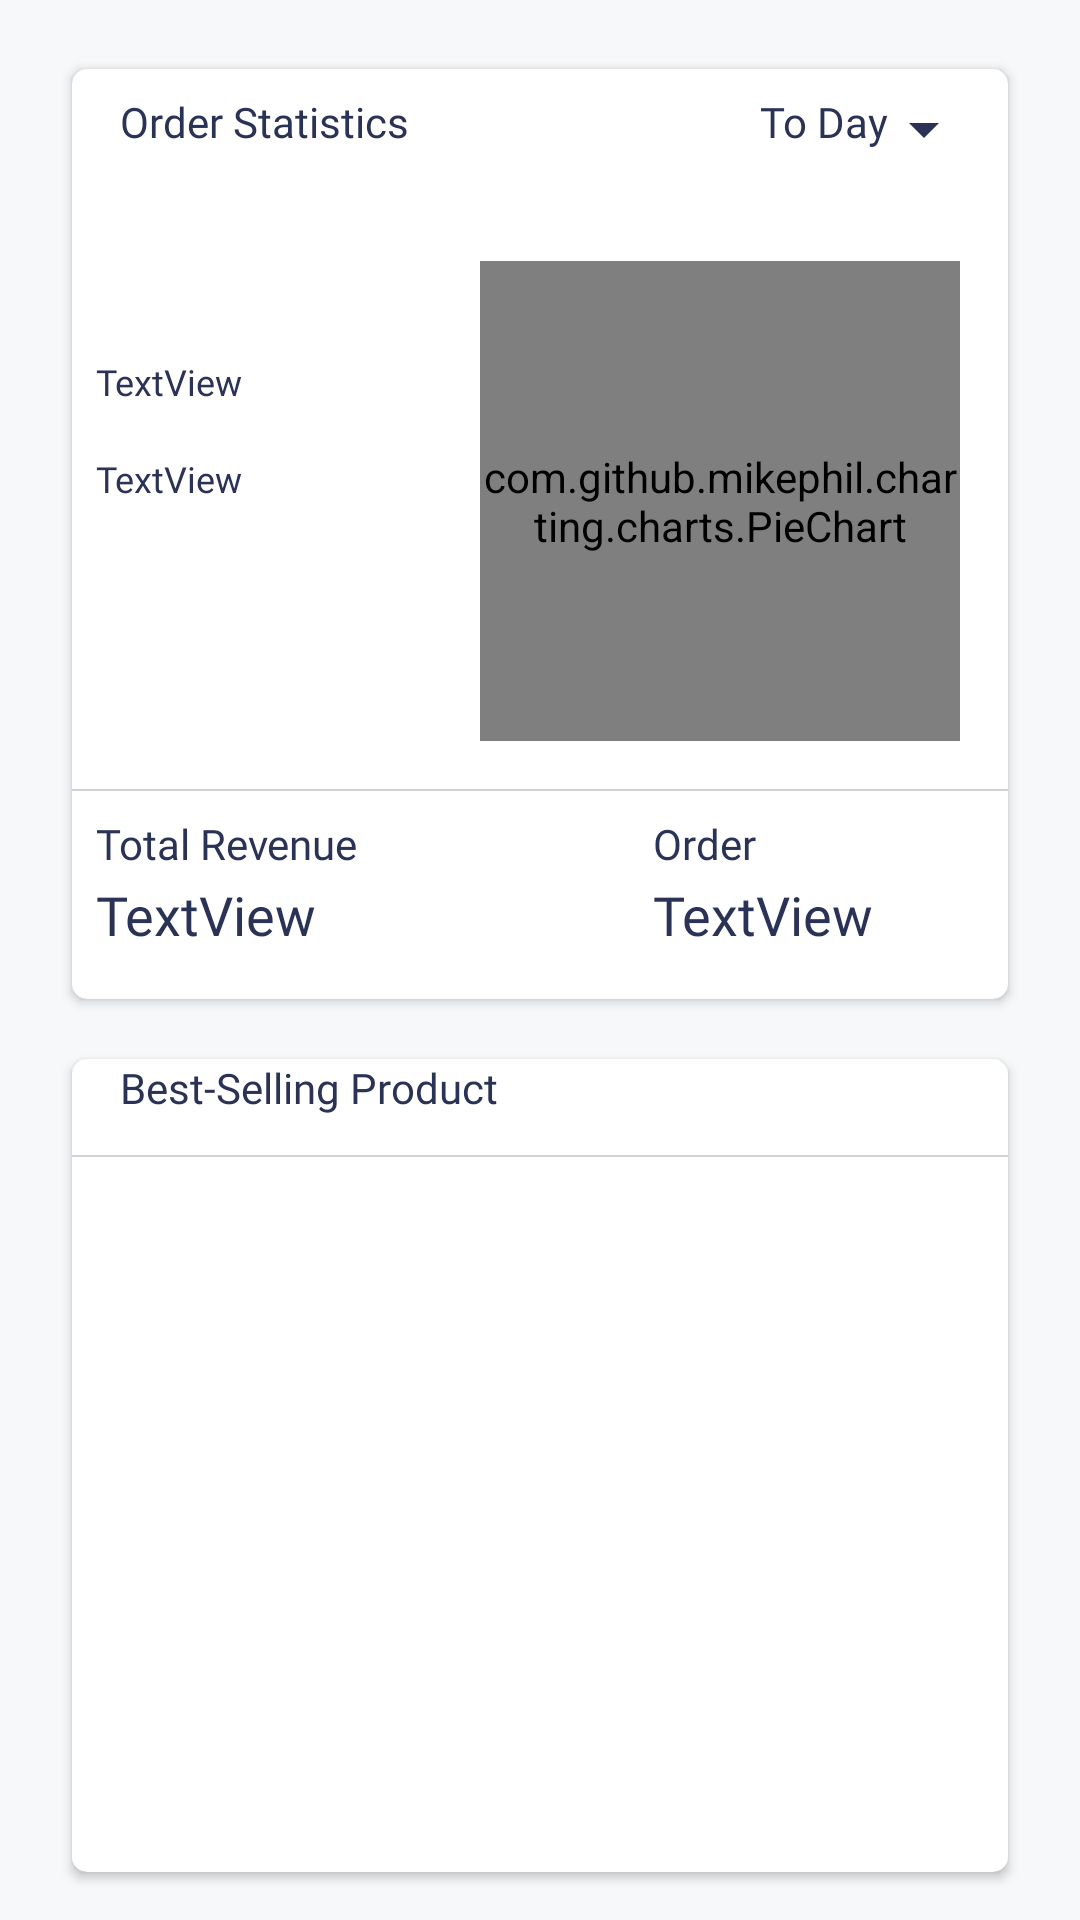

Here is an Android app screen rendered from its layout file. Give the layout XML and the strings, colors and styles it references.
<!-- AndroidManifest.xml: application theme Theme.PoSApp -->
<!-- res/layout/fragment_report.xml -->
<?xml version="1.0" encoding="utf-8"?>
<androidx.constraintlayout.widget.ConstraintLayout xmlns:android="http://schemas.android.com/apk/res/android"
    xmlns:app="http://schemas.android.com/apk/res-auto"
    xmlns:tools="http://schemas.android.com/tools"
    android:layout_width="match_parent"
    android:layout_height="match_parent"
    android:background="@color/grey"
    tools:context=".fragments.ReportFragment">

    <androidx.cardview.widget.CardView
        android:id="@+id/cardView14"
        android:layout_width="match_parent"
        android:layout_height="wrap_content"
        android:layout_marginStart="24dp"
        android:layout_marginTop="23dp"
        android:layout_marginEnd="24dp"
        app:cardBackgroundColor="@color/white"
        app:cardCornerRadius="5dp"
        app:layout_constraintEnd_toEndOf="parent"
        app:layout_constraintStart_toStartOf="parent"
        app:layout_constraintTop_toTopOf="parent">

        <androidx.constraintlayout.widget.ConstraintLayout
            android:layout_width="match_parent"
            android:layout_height="wrap_content">

            <View
                android:id="@+id/view26"
                android:layout_width="0dp"
                android:layout_height="0.5dp"
                android:layout_marginBottom="8dp"
                android:background="@color/stroke_grey"
                app:layout_constraintBottom_toTopOf="@+id/constraintLayout20"
                app:layout_constraintEnd_toEndOf="parent"
                app:layout_constraintStart_toStartOf="parent" />

            <com.github.mikephil.charting.charts.PieChart
                android:id="@+id/pieChart"
                android:layout_width="160dp"
                android:layout_height="160dp"
                android:layout_marginTop="32dp"
                android:layout_marginEnd="16dp"
                android:layout_marginBottom="16dp"
                app:layout_constraintBottom_toBottomOf="@+id/view26"
                app:layout_constraintBottom_toTopOf="@+id/view26"
                app:layout_constraintEnd_toEndOf="parent"
                app:layout_constraintTop_toBottomOf="@+id/fillChart_btn" />

            <androidx.constraintlayout.widget.ConstraintLayout
                android:id="@+id/constraintLayout20"
                android:layout_width="match_parent"
                android:layout_height="wrap_content"
                android:layout_marginBottom="16dp"
                app:layout_constraintBottom_toBottomOf="parent"
                app:layout_constraintEnd_toEndOf="parent"
                app:layout_constraintStart_toStartOf="parent">

                <TextView
                    android:id="@+id/textView10"
                    android:layout_width="wrap_content"
                    android:layout_height="wrap_content"
                    android:layout_marginStart="8dp"
                    android:fontFamily="@font/rubik_regular"
                    android:text="Total Revenue"
                    android:textColor="@color/text_color"
                    android:textSize="14sp"
                    app:layout_constraintStart_toStartOf="parent"
                    app:layout_constraintTop_toTopOf="parent" />

                <TextView
                    android:id="@+id/total_revenue_text"
                    android:layout_width="wrap_content"
                    android:layout_height="wrap_content"
                    android:layout_marginTop="2dp"
                    android:fontFamily="@font/rubik_medium"
                    android:text="TextView"
                    android:textColor="@color/text_color"
                    android:textSize="18sp"
                    app:layout_constraintStart_toStartOf="@+id/textView10"
                    app:layout_constraintTop_toBottomOf="@+id/textView10" />

                <TextView
                    android:id="@+id/textView51"
                    android:layout_width="wrap_content"
                    android:layout_height="wrap_content"
                    android:layout_marginEnd="84dp"
                    android:fontFamily="@font/rubik_regular"
                    android:text="Order"
                    android:textColor="@color/text_color"
                    android:textSize="14sp"
                    app:layout_constraintEnd_toEndOf="parent"
                    app:layout_constraintTop_toTopOf="parent" />

                <TextView
                    android:id="@+id/total_orders_text"
                    android:layout_width="wrap_content"
                    android:layout_height="wrap_content"
                    android:layout_marginTop="2dp"
                    android:fontFamily="@font/rubik_medium"
                    android:text="TextView"
                    android:textColor="@color/text_color"
                    android:textSize="18sp"
                    app:layout_constraintStart_toStartOf="@+id/textView51"
                    app:layout_constraintTop_toBottomOf="@+id/textView51" />

            </androidx.constraintlayout.widget.ConstraintLayout>

            <TextView
                android:id="@+id/fillChart_btn"
                android:layout_width="wrap_content"
                android:layout_height="wrap_content"
                android:layout_marginTop="8dp"
                android:layout_marginEnd="16dp"
                android:drawableEnd="@drawable/baseline_arrow_drop_down_24"
                android:drawableTint="@color/text_color"
                android:fontFamily="@font/rubik_medium"
                android:text="To Day"
                android:textColor="@color/text_color"
                android:textSize="14sp"
                app:layout_constraintEnd_toEndOf="parent"
                app:layout_constraintTop_toTopOf="parent" />

            <TextView
                android:id="@+id/tvOrder_shippingCount"
                android:layout_width="wrap_content"
                android:layout_height="wrap_content"
                android:layout_marginStart="8dp"
                android:layout_marginTop="32dp"
                android:fontFamily="@font/rubik_regular"
                android:text="TextView"
                android:textColor="@color/text_color"
                android:textSize="12sp"
                app:layout_constraintStart_toStartOf="parent"
                app:layout_constraintTop_toTopOf="@+id/pieChart" />

            <TextView
                android:id="@+id/tvOrder_deliveredCount"
                android:layout_width="wrap_content"
                android:layout_height="wrap_content"
                android:layout_marginStart="8dp"
                android:layout_marginTop="16dp"
                android:fontFamily="@font/rubik_regular"
                android:text="TextView"
                android:textColor="@color/text_color"
                android:textSize="12sp"
                app:layout_constraintStart_toStartOf="parent"
                app:layout_constraintTop_toBottomOf="@+id/tvOrder_shippingCount" />

            <TextView
                android:id="@+id/textView50"
                android:layout_width="wrap_content"
                android:layout_height="wrap_content"
                android:layout_marginStart="16dp"
                android:layout_marginTop="8dp"
                android:fontFamily="@font/rubik_medium"
                android:text="Order Statistics"
                android:textColor="@color/text_color"
                android:textSize="14sp"
                app:layout_constraintStart_toStartOf="parent"
                app:layout_constraintTop_toTopOf="parent" />

        </androidx.constraintlayout.widget.ConstraintLayout>
    </androidx.cardview.widget.CardView>

    <androidx.cardview.widget.CardView
        android:layout_width="match_parent"
        android:layout_height="0dp"
        android:layout_marginStart="24dp"
        android:layout_marginTop="20dp"
        android:layout_marginEnd="24dp"
        android:layout_marginBottom="16dp"
        app:cardBackgroundColor="@color/white"
        app:cardCornerRadius="5dp"
        app:layout_constraintBottom_toBottomOf="parent"
        app:layout_constraintEnd_toEndOf="parent"
        app:layout_constraintStart_toStartOf="parent"
        app:layout_constraintTop_toBottomOf="@+id/cardView14"
        app:layout_constraintVertical_bias="0.0">

        <androidx.constraintlayout.widget.ConstraintLayout
            android:layout_width="match_parent"
            android:layout_height="match_parent">

            <TextView
                android:id="@+id/best_sell_product_btn"
                android:layout_width="wrap_content"
                android:layout_height="wrap_content"
                android:layout_marginStart="16dp"
                android:fontFamily="@font/rubik_medium"
                android:text="Best-Selling Product"
                android:textColor="@color/text_color"
                android:textSize="14sp"
                app:layout_constraintStart_toStartOf="parent"
                app:layout_constraintTop_toTopOf="parent" />

            <View
                android:id="@+id/view24"
                android:layout_width="0dp"
                android:layout_height="0.5dp"
                android:layout_marginTop="13dp"
                android:background="@color/stroke_grey"
                app:layout_constraintEnd_toEndOf="parent"
                app:layout_constraintStart_toStartOf="parent"
                app:layout_constraintTop_toBottomOf="@+id/best_sell_product_btn" />

            <androidx.recyclerview.widget.RecyclerView
                android:id="@+id/best_sellProduct_list"
                android:layout_width="0dp"
                android:layout_height="0dp"
                android:layout_marginTop="8dp"
                android:layout_marginBottom="8dp"
                app:layout_constraintBottom_toBottomOf="parent"
                app:layout_constraintEnd_toEndOf="parent"
                app:layout_constraintStart_toStartOf="parent"
                app:layout_constraintTop_toBottomOf="@+id/view24"
                app:layout_constraintVertical_bias="0.0" />

            <ImageView
                android:id="@+id/pickDay_toFillBestSale"
                android:layout_width="wrap_content"
                android:layout_height="wrap_content"
                android:layout_marginEnd="16dp"
                android:src="@drawable/baseline_filter_list_alt_24"
                app:layout_constraintEnd_toEndOf="parent"
                app:layout_constraintTop_toTopOf="parent" />

        </androidx.constraintlayout.widget.ConstraintLayout>

    </androidx.cardview.widget.CardView>

</androidx.constraintlayout.widget.ConstraintLayout>
<!-- resources referenced by this layout -->
<resources>
  <color name="grey">#F7F8FA</color>
  <color name="stroke_grey">#D1D1D1</color>
  <color name="text_color">#2A3256</color>
  <color name="white">#FFFFFFFF</color>
  <!-- drawable baseline_arrow_drop_down_24 (drawable) -->
  <vector xmlns:android="http://schemas.android.com/apk/res/android" android:height="24dp" android:tint="@color/text_color" android:viewportHeight="24" android:viewportWidth="24" android:width="24dp">
        
      <path android:fillColor="@android:color/white" android:pathData="M7,10l5,5 5,-5z"/>
      
  </vector>
  <style name="Theme.PoSApp" parent="Base.Theme.PoSApp" />
  <style name="Base.Theme.PoSApp" parent="Theme.Material3.DayNight.NoActionBar">
          
          
      </style>
</resources>
